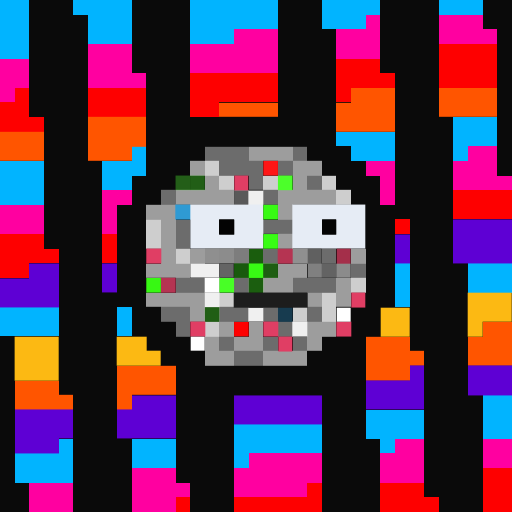
t = 0.00 s
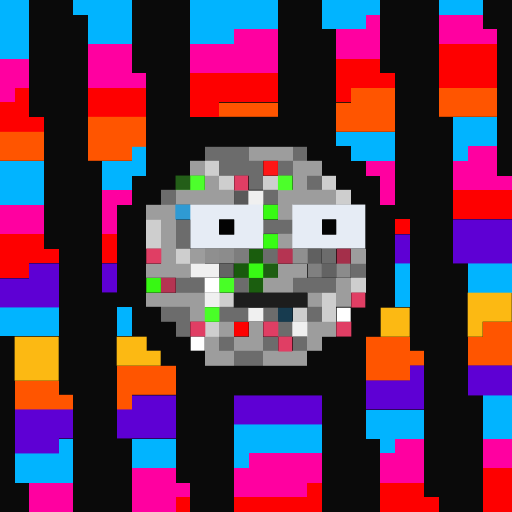
t = 0.06 s
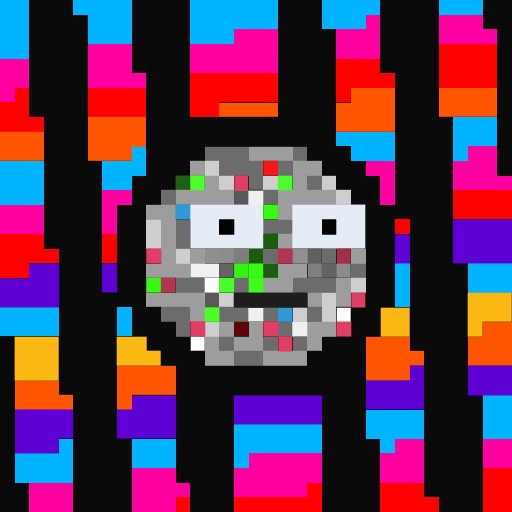
t = 0.19 s
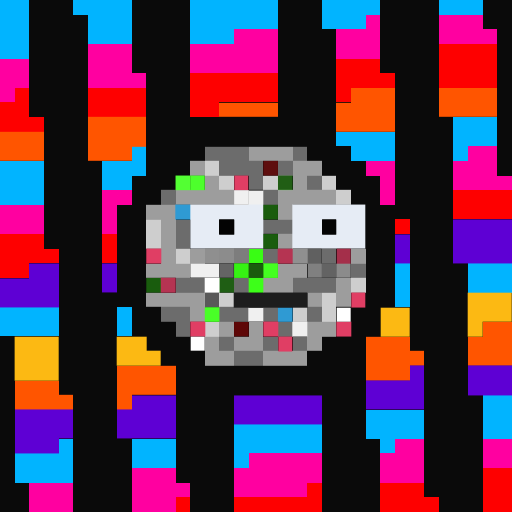
t = 0.25 s
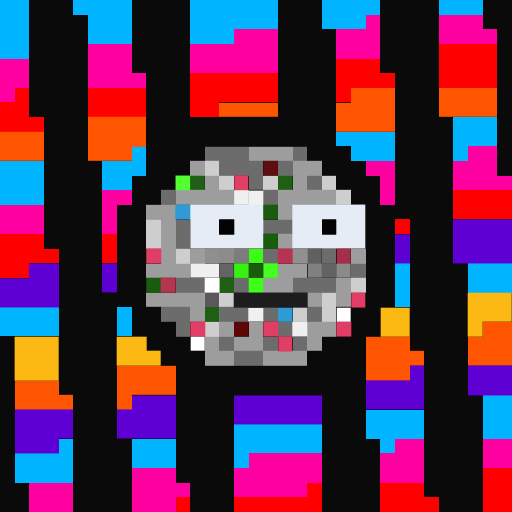
t = 0.31 s
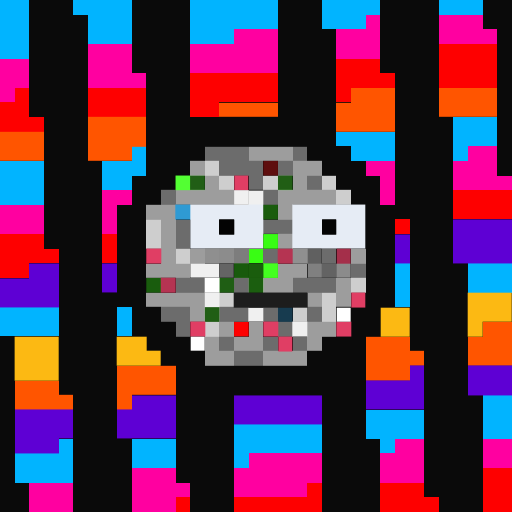
t = 0.44 s

The animated SVG that drew these frames (rendered in a browser with its animation timeline set to each time). Animation: 1 CSS @keyframes rule; one cycle of 0.50 s, repeats indefinitely.

<svg viewBox="0 0 35 35" shape-rendering="crispEdges" xmlns="http://www.w3.org/2000/svg"><style>@keyframes fl{0%,100%{opacity:1}50%{opacity:.34}}.a00{animation:fl 0.5s steps(1,end) 0.00s infinite}.a01{animation:fl 0.5s steps(1,end) -0.06s infinite}.a02{animation:fl 0.5s steps(1,end) -0.13s infinite}.a03{animation:fl 0.5s steps(1,end) -0.19s infinite}.a04{animation:fl 0.5s steps(1,end) -0.25s infinite}.a05{animation:fl 0.5s steps(1,end) -0.31s infinite}.a06{animation:fl 0.5s steps(1,end) -0.38s infinite}.a07{animation:fl 0.5s steps(1,end) -0.44s infinite}</style><rect width="35" height="35" fill="#0a0a0a"/><path fill="#01b4ff" d="M0 0h2v1H0zM5 0h4v1H5zM13 0h6v1H13zM22 0h4v1H22zM30 0h3v1H30zM0 1h2v1H0zM6 1h3v1H6zM13 1h6v1H13zM22 1h3v1H22zM0 2h2v1H0zM6 2h3v1H6zM13 2h3v1H13zM0 3h2v1H0zM31 8h3v1H31zM23 9h4v1H23zM31 9h3v1H31zM9 10h1v1H9zM24 10h3v1H24zM31 10h1v1H31zM0 11h3v1H0zM7 11h3v1H7zM0 12h3v1H0zM7 12h2v1H7zM0 13h3v1H0zM27 18h1v1H27zM32 18h3v1H32zM27 19h1v1H27zM32 19h3v1H32zM27 20h1v1H27zM0 21h4v1H0zM8 21h1v1H8zM0 22h4v1H0zM8 22h1v1H8zM33 27h2v1H33zM25 28h4v1H25zM33 28h2v1H33zM16 29h6v1H16zM25 29h4v1H25zM33 29h2v1H33zM4 30h1v1H4zM9 30h3v1H9zM16 30h6v1H16zM26 30h1v1H26zM1 31h4v1H1zM9 31h3v1H9zM16 31h1v1H16zM1 32h4v1H1z"/><path fill="#ff00a0" d="M25 1h1v1H25zM30 1h3v1H30zM16 2h3v1H16zM23 2h3v1H23zM30 2h4v1H30zM6 3h3v1H6zM13 3h6v1H13zM23 3h3v1H23zM0 4h2v1H0zM6 4h3v1H6zM13 4h6v1H13zM0 5h2v1H0zM6 5h4v1H6zM0 6h1v1H0zM32 10h2v1H32zM25 11h2v1H25zM31 11h3v1H31zM26 12h1v1H26zM31 12h4v1H31zM7 13h2v1H7zM26 13h1v1H26zM0 14h3v1H0zM7 14h1v1H7zM0 15h3v1H0zM7 15h1v1H7zM27 30h2v1H27zM33 30h2v1H33zM17 31h5v1H17zM26 31h3v1H26zM33 31h2v1H33zM9 32h3v1H9zM16 32h6v1H16zM26 32h3v1H26zM2 33h3v1H2zM9 33h4v1H9zM16 33h5v1H16zM2 34h3v1H2zM9 34h3v1H9z"/><path fill="#fe0000" d="M30 3h4v1H30zM23 4h3v1H23zM30 4h4v1H30zM13 5h6v1H13zM23 5h4v1H23zM30 5h4v1H30zM1 6h1v1H1zM6 6h4v1H6zM13 6h6v1H13zM23 6h1v1H23zM0 7h2v1H0zM6 7h4v1H6zM13 7h2v1H13zM0 8h3v1H0zM31 13h4v1H31zM31 14h4v1H31zM27 15h1v1H27zM0 16h3v1H0zM7 16h1v1H7zM0 17h4v1H0zM7 17h1v1H7zM0 18h2v1H0zM33 32h2v1H33zM21 33h1v1H21zM26 33h3v1H26zM33 33h2v1H33zM12 34h1v1H12zM16 34h6v1H16zM26 34h4v1H26zM33 34h2v1H33z"/><rect x="16" y="22" width="1" height="1" fill="#fe0000" class="a02"/><path fill="#ff5500" d="M24 6h3v1H24zM30 6h4v1H30zM15 7h4v1H15zM23 7h4v1H23zM30 7h4v1H30zM6 8h4v1H6zM23 8h4v1H23zM0 9h3v1H0zM6 9h4v1H6zM0 10h3v1H0zM6 10h3v1H6zM33 22h2v1H33zM25 23h3v1H25zM32 23h3v1H32zM25 24h4v1H25zM32 24h3v1H32zM8 25h4v1H8zM25 25h3v1H25zM1 26h3v1H1zM8 26h4v1H8zM1 27h4v1H1zM8 27h1v1H8z"/><path fill="#6c6c6c" d="M14 10h3v1H14zM20 10h1v1H20zM15 11h3v1H15zM19 11h1v1H19zM17 12h1v1H17zM21 12h1v1H21zM11 13h1v1H11zM18 13h1v1H18zM12 15h1v1H12zM18 15h2v1H18zM12 16h1v1H12zM18 17h1v1H18zM22 17h1v1H22zM24 18h1v1H24zM12 19h2v1H12zM16 19h1v1H16zM20 19h3v1H20zM11 21h2v1H11zM15 21h2v1H15zM18 21h1v1H18zM21 21h1v1H21zM12 22h1v1H12zM19 22h1v1H19zM15 23h1v1H15zM18 23h1v1H18zM20 23h1v1H20zM16 24h2v1H16z"/><path fill="#9d9d9d" d="M17 10h3v1H17zM13 11h1v1H13zM20 11h2v1H20zM14 12h1v1H14zM20 12h1v1H20zM12 13h4v1H12zM19 13h4v1H19zM10 14h2v1H10zM19 14h1v1H19zM11 15h1v1H11zM11 16h1v1H11zM19 16h1v1H19zM11 17h1v1H11zM13 17h1v1H13zM24 17h1v1H24zM10 18h3v1H10zM19 18h2v1H19zM18 19h2v1H18zM23 19h1v1H23zM10 20h4v1H10zM21 20h1v1H21zM23 20h1v1H23zM13 21h1v1H13zM15 22h1v1H15zM17 22h1v1H17zM21 22h2v1H21zM14 23h1v1H14zM16 23h2v1H16zM21 23h1v1H21zM14 24h2v1H14zM18 24h3v1H18z"/><path fill="#cecece" d="M14 11h1v1H14zM15 12h1v1H15zM18 12h1v1H18zM22 12h1v1H22zM23 13h1v1H23zM10 15h1v1H10zM10 16h1v1H10zM12 17h1v1H12zM24 19h1v1H24zM15 20h1v1H15zM22 20h1v1H22zM20 21h1v1H20zM22 21h1v1H22zM14 22h1v1H14z"/><rect x="18" y="11" width="1" height="1" fill="#fe1616" class="a01"/><rect x="12" y="12" width="1" height="1" fill="#53ff33" class="a04"/><rect x="13" y="12" width="1" height="1" fill="#4dff2c" class="a07"/><path fill="#e03e64" d="M16 12h1v1H16zM10 17h1v1H10zM24 20h1v1H24zM13 22h1v1H13zM18 22h1v1H18zM23 22h1v1H23zM19 23h1v1H19z"/><rect x="19" y="12" width="1" height="1" fill="#4cff2a" class="a01"/><path fill="#f0f0f0" d="M17 13h1v1H17zM13 18h2v1H13zM17 21h1v1H17zM20 22h1v1H20z"/><g fill="#f0f0f0"><rect x="16" y="13" width="1" height="1" class="a05"/><rect x="14" y="20" width="1" height="1" class="a02"/></g><path fill="#2f9ad3" d="M12 14h1v1H12z"/><rect x="19" y="21" width="1" height="1" fill="#2f9ad3" class="a06"/><path fill="#e6ecf5" d="M13 14h5v1H13zM20 14h5v1H20zM13 15h2v1H13zM16 15h2v1H16zM20 15h2v1H20zM23 15h2v1H23zM13 16h5v1H13zM20 16h5v1H20z"/><rect x="18" y="14" width="1" height="1" fill="#38fa14" class="a00"/><path fill="#030303" d="M15 15h1v1H15z"/><path fill="#040404" d="M22 15h1v1H22z"/><path fill="#5e00d4" d="M31 15h4v1H31zM27 16h1v1H27zM31 16h4v1H31zM27 17h1v1H27zM31 17h4v1H31zM2 18h2v1H2zM7 18h1v1H7zM0 19h4v1H0zM7 19h1v1H7zM0 20h4v1H0zM28 25h1v1H28zM32 25h3v1H32zM25 26h4v1H25zM32 26h3v1H32zM9 27h3v1H9zM16 27h6v1H16zM25 27h4v1H25zM1 28h4v1H1zM8 28h4v1H8zM16 28h6v1H16zM1 29h4v1H1zM8 29h4v1H8zM1 30h3v1H1z"/><rect x="18" y="16" width="1" height="1" fill="#38fc14" class="a02"/><path fill="#8f8f8f" d="M14 17h1v1H14z"/><path fill="#8c8c8c" d="M15 17h1v1H15z"/><path fill="#7d7d7d" d="M16 17h1v1H16z"/><rect x="17" y="17" width="1" height="1" fill="#39fd14" class="a04"/><path fill="#b53452" d="M19 17h1v1H19zM11 19h1v1H11z"/><path fill="#909090" d="M20 17h1v1H20z"/><path fill="#606060" d="M21 17h1v1H21z"/><path fill="#a42f4a" d="M23 17h1v1H23z"/><path fill="#646464" d="M15 18h1v1H15z"/><rect x="16" y="18" width="1" height="1" fill="#36f213" class="a06"/><rect x="17" y="18" width="1" height="1" fill="#38fb14" class="a01"/><rect x="18" y="18" width="1" height="1" fill="#44ff21" class="a04"/><path fill="#808080" d="M21 18h1v1H21z"/><path fill="#636363" d="M22 18h1v1H22z"/><path fill="#8b8b8b" d="M23 18h1v1H23z"/><rect x="10" y="19" width="1" height="1" fill="#37f813" class="a01"/><path fill="#ffffff" d="M14 19h1v1H14zM23 21h1v1H23zM13 23h1v1H13z"/><rect x="15" y="19" width="1" height="1" fill="#48ff26" class="a00"/><rect x="17" y="19" width="1" height="1" fill="#3dff19" class="a06"/><path fill="#1d1d1d" d="M16 20h5v1H16z"/><path fill="#fcb913" d="M32 20h3v1H32zM26 21h2v1H26zM32 21h3v1H32zM26 22h2v1H26zM32 22h1v1H32zM1 23h3v1H1zM8 23h2v1H8zM1 24h3v1H1zM8 24h3v1H8zM1 25h3v1H1z"/><rect x="14" y="21" width="1" height="1" fill="#49ff27" class="a07"/></svg>
